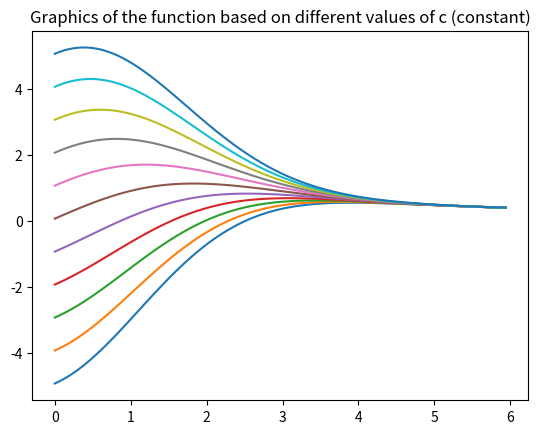

The script that saved this image:
import numpy as np
import matplotlib.pyplot as plt

"""The motivation of this code is to plot a graph of a non-trivial function that results from a linear differential equation, 
specifically Example 5 in Chapter 2. The method used consists of calculating the integral over each partition width, multiplying, summing,
and then plotting the graph of the general function for each defined constant. An interesting note is that, as 𝑥→∞ all the functions tend to 0."""

def integrationFunction(x):
    return np.exp(x*x/4)

def function(x):
    return np.exp(-1*x*x/4)

#Intervals for the x-axis
b = 6
a = 0
t = np.linspace(a, b,100)

#Integration by Riemann sum
h = t[1] - t[0]
integral = np.cumsum(integrationFunction(t[:-1]))*h

#Multiple values for c
C = np.array([-5,-4,-3,-2,-1,0,1,2,3,4,5])

#the y-axis (A matrix that will save the values of each c)
y = np.zeros((len(C),len(t) - 1))

#Saving all the values of y for each c in a matrix 
i = 0
for c in C:
    y[i] = function(t[:-1])*integral + c*function(t[:-1])
    i += 1

for rows in y:
    plt.plot(t[:-1],rows)
plt.title('Graphics of the function based on different values of c (constant)')
plt.show()
